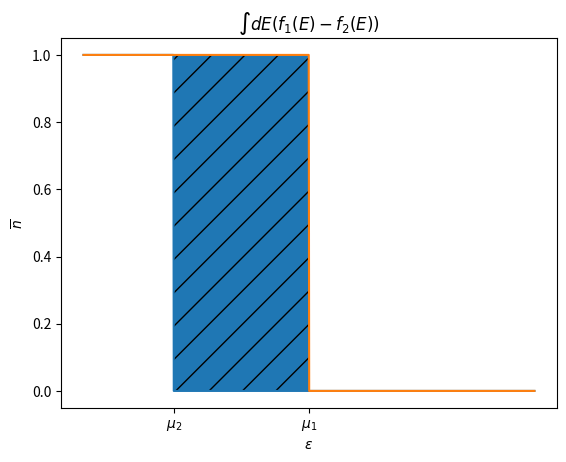

Recreate this plot in Python. (Note: this script raises an exception after producing the figure.)
import matplotlib.pyplot as plt
import numpy as np

mu = [2,5]
epsilon = np.linspace(0,10,1000)
kT = 0.0001

for m in mu:
	plt.plot(epsilon,1/(np.exp((epsilon-m)/kT)+1))

plt.fill_between(epsilon,1/(np.exp((epsilon-mu[0])/kT)+1),1/(np.exp((epsilon-mu[1])/kT)+1),hatch='/')
plt.xticks([2,5],[r"$\mu_2$","$\mu_1$"])
plt.xlabel(r"$\epsilon$")
plt.ylabel("$\overline{n}$")
plt.title(r"$\int dE (f_1(E) - f_2(E))$")
plt.savefig("/home/<user>/Desktop/Website/content/images/fermi_difference.png")
plt.close()

mu2 = [2,2.1]
epsilon = np.linspace(0,10,1000)
kT = 0.5

for m in mu2:
	plt.plot(epsilon,1/(np.exp((epsilon-m)/kT)+1))

plt.xticks([2.05],[r"$\mu_2 \approx \mu_1$"])
plt.xlabel(r"$\epsilon$")
plt.ylabel("$\overline{n}$")
plt.title(r"$k\Theta >> |\mu_1 - \mu_2|$")
plt.savefig("/home/<user>/Desktop/Website/content/images/fermi_highT.png")
plt.close()

mu = 2.0
epsilon = np.linspace(0,10,1000)
kT = 0.0001

plt.plot(epsilon,1/(np.exp((epsilon-mu)/kT)+1),label='f')
plt.plot(epsilon,(1/(np.exp((epsilon-mu)/kT)+1))**2,'--',label=r'$f^2$')
plt.plot(epsilon,1-1/(np.exp((epsilon-mu)/kT)+1),':',label='(1-f)')

plt.xticks([2.0],[r"$\mu$"])
plt.xlabel(r"$\epsilon$")
plt.ylabel("$\overline{n}$")
plt.legend()
plt.title(r"$k\Theta << |\mu_1 - \mu_2|$")
plt.savefig("/home/<user>/Desktop/Website/content/images/fermi_lowT.png")
plt.close()

